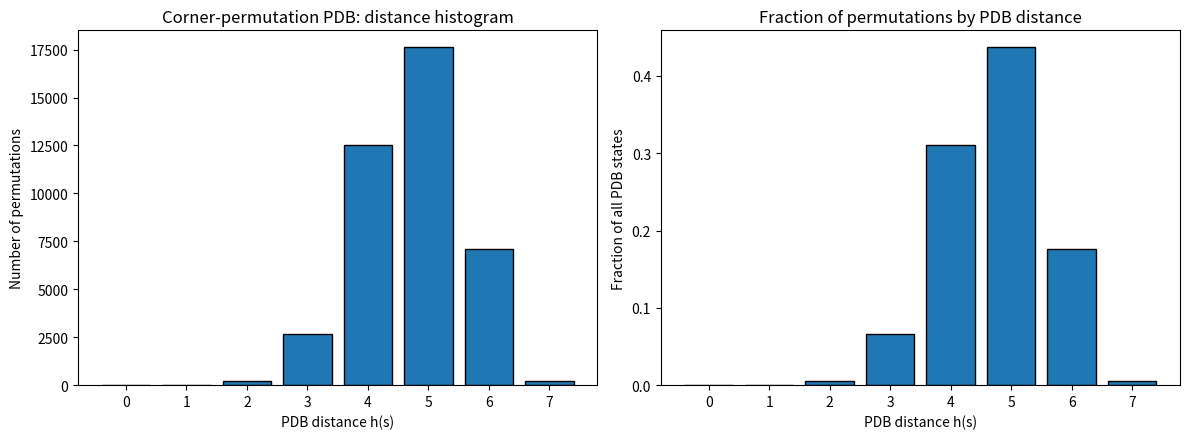
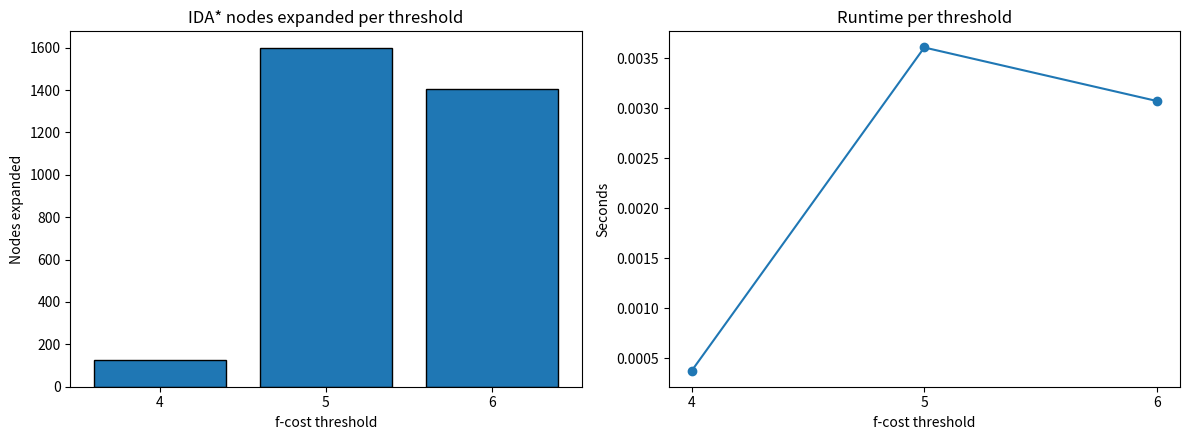
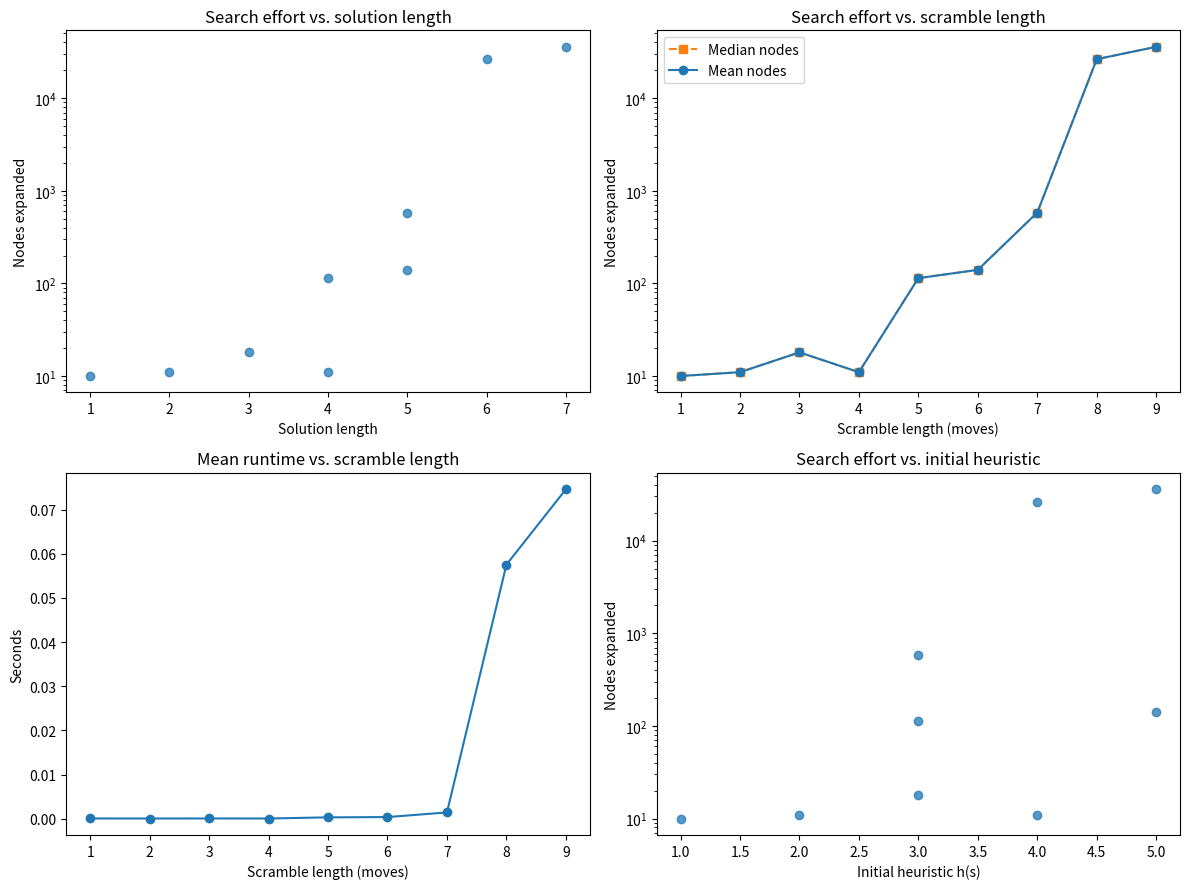
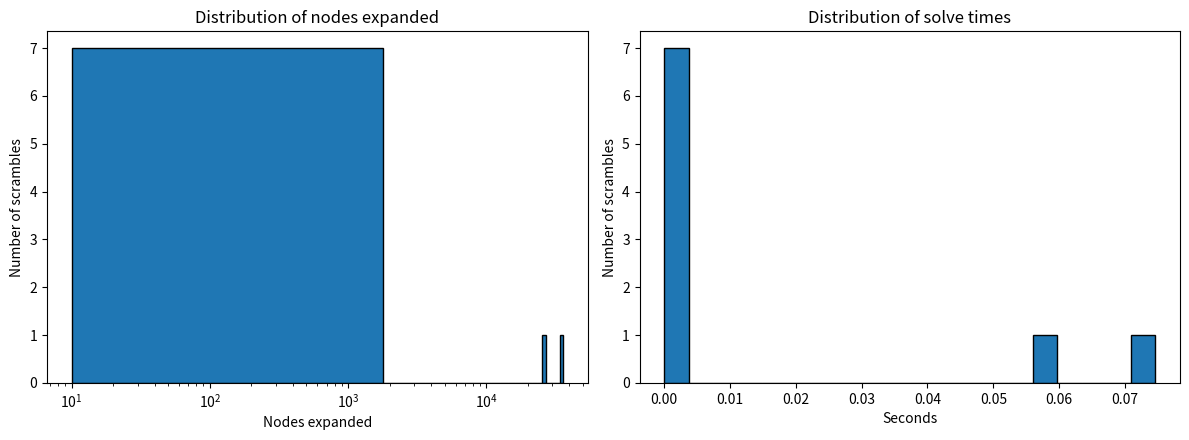

Here is the Python script that generated these plots, in order:
import collections
import csv
import random
import time
from pathlib import Path

import numpy as np
import matplotlib.pyplot as plt


# ============================================================
# 1. CUBE GEOMETRY  (2 x 2 x 2)
# ============================================================

# Corner coordinates.
#
# x = right (+1) / left (-1)
# y = up    (+1) / down (-1)
# z = front (+1) / back (-1)
#
# Corner ordering:
#
#       ULB -------- UBR
#       /              /
#      /              /
#    UFL ----------- URF
#
#    DLF ----------- DFR
#      \              \
#       \              \
#       DBL -------- DRB

CORNERS = [
    ( 1,  1,  1),   # 0 URF  (x, y, z)
    (-1,  1,  1),   # 1 UFL
    (-1,  1, -1),   # 2 ULB
    ( 1,  1, -1),   # 3 UBR
    ( 1, -1,  1),   # 4 DFR
    (-1, -1,  1),   # 5 DLF
    (-1, -1, -1),   # 6 DBL
    ( 1, -1, -1),   # 7 DRB
]


# Face outward normals
FACES = {
    "U": ( 0,  1,  0),
    "D": ( 0, -1,  0),
    "R": ( 1,  0,  0),
    "L": (-1,  0,  0),
    "F": ( 0,  0,  1),
    "B": ( 0,  0, -1),
}


# ------------------------------------------------------------
# Create the 24 sticker positions
# 24 = 8 corners * 3 stickers per corner
# ------------------------------------------------------------

# Each sticker is:
#
#     (corner_index, face, position, normal)

STICKERS = []

for corner_index, position in enumerate(CORNERS):

    for face, normal in FACES.items():

        # A sticker exists on this face if the corner lies
        # directly on that face.
        if sum(
            position[i] * normal[i]
            for i in range(3)
        ) == 1:

            STICKERS.append(
                (
                    corner_index,
                    face,
                    position,
                    normal,
                )
            )


# Map (corner, face) -> sticker index
STICKER_INDEX = {
    (corner, face): i
    for i, (corner, face, position, normal)
    in enumerate(STICKERS)
}


# ============================================================
# 2. ROTATION
# ============================================================

def rotate_vector(v, axis, direction):
    """
    Rotate vector v by +/-90 degrees around axis.

    direction:
        +1 = +90 degrees
        -1 = -90 degrees
    """

    v = np.array(v)
    axis = np.array(axis)

    if direction == 1:

        return tuple(
            np.cross(axis, v)
            + axis * np.dot(axis, v)
        )

    else:

        return tuple(
            -np.cross(axis, v)
            + axis * np.dot(axis, v)
        )


# ============================================================
# 3. GENERATE FACE MOVES
# ============================================================

def create_face_permutation(face):
    """
    Create the permutation corresponding to a clockwise
    quarter-turn of a face.

    permutation[new_position] = old_position
    """

    axis = FACES[face]

    permutation = list(range(24))

    for old_index, (
        corner,
        sticker_face,
        position,
        normal
    ) in enumerate(STICKERS):

        # Is this sticker on the face being turned?
        if sum(
            position[i] * axis[i]
            for i in range(3)
        ) == 1:

            # Clockwise when looking directly at the face.
            new_position = rotate_vector(
                position,
                axis,
                -1
            )

            new_normal = rotate_vector(
                normal,
                axis,
                -1
            )

            new_corner = CORNERS.index(new_position)

            new_face = next(
                f
                for f, n in FACES.items()
                if n == new_normal
            )

            new_index = STICKER_INDEX[
                (new_corner, new_face)
            ]

            permutation[new_index] = old_index

    return tuple(permutation)


# Quarter-turn permutations
QUARTER_MOVES = {
    face: create_face_permutation(face)
    for face in FACES
}


# ============================================================
# 4. APPLY A MOVE
# ============================================================

SOLVED = tuple(range(24))


def apply_move(state, permutation):
    """
    Apply a permutation to a cube state.
    For new position i, look up the old position specified by permutation[i], and copy the sticker from there.
    """

    return tuple(
        state[permutation[i]]
        for i in range(24)
    )


# ============================================================
# 5. CREATE ALL 18 STANDARD MOVES
# ============================================================

# We use:
#
#     U   = clockwise
#     U'  = counter-clockwise
#     U2  = 180 degrees
#
# and similarly for all six faces.

ACTIONS = []


for face in ["U", "D", "R", "L", "F", "B"]:

    quarter = QUARTER_MOVES[face]

    # Clockwise
    ACTIONS.append(
        (face, quarter, face)
    )

    # 180 degrees
    half = apply_move(
        quarter,
        quarter
    )

    ACTIONS.append(
        (face + "2", half, face)
    )

    # Counter-clockwise
    inverse = apply_move(
        half,
        quarter
    )

    ACTIONS.append(
        (face + "'", inverse, face)
    )

# ============================================================
# 6. CORNER PERMUTATION
# ============================================================

# For each corner location, the three sticker slots that sit on it.
# Precomputed once so the heuristic does not rescan all 24 stickers
# for every corner on every call (same answer, much faster).
CORNER_SLOTS = [
    tuple(i for i, sticker in enumerate(STICKERS) if sticker[0] == c)
    for c in range(8)
]
STICKER_CORNER = tuple(sticker[0] for sticker in STICKERS)


def corner_permutation(state):
    """
    Ignore corner orientation and determine which corner cubie
    occupies each corner position.

    Simplify the 24-sticker cube representation into an 8-corner representation
    so that we can build a heuristic for IDA*

    IDA* needs a heuristic that answers a simpler question:
    How far is the cube from having all its corner cubies in their correct positions?

    Example:

        (0,1,2,3,4,5,6,7)

    is the solved permutation.
    """
    # All 3 stickers on a corner belong to the same cubie in any legal
    # state, so reading the first sticker slot is enough.
    return tuple(
        STICKER_CORNER[state[slots[0]]]
        for slots in CORNER_SLOTS
    )


# ============================================================
# 7. PROJECT EACH MOVE ONTO CORNER PERMUTATION
# ============================================================

CORNER_MOVES = {}

for name, permutation, face in ACTIONS:

    moved_state = apply_move(
        SOLVED,
        permutation
    )

    CORNER_MOVES[name] = corner_permutation(
        moved_state
    )

# ============================================================
# 8. BUILD A PATTERN DATABASE
# ============================================================

"""
The heuristic ignores corner orientation.

It only asks:

    "How many moves are necessary to put all 8 corner
     cubies into their correct positions?"

There are only:

    8! = 40,320

possible corner permutations.

We can calculate the exact distance for every one of them
with BFS.

Because this ignores orientation, it can NEVER overestimate
the real distance.

Therefore it is an admissible IDA* heuristic.
"""


def build_corner_pattern_database():

    solved_permutation = tuple(range(8))

    distance = {
        solved_permutation: 0
    }

    queue = collections.deque(
        [solved_permutation]
    )

    while queue:

        current = queue.popleft()

        current_distance = distance[current]

        for move in CORNER_MOVES.values():

            # new[i] = old[move[i]]
            next_state = tuple(
                current[move[i]]
                for i in range(8)
            )

            if next_state not in distance:

                distance[next_state] = (
                    current_distance + 1
                )

                queue.append(next_state)

    return distance


print("Building heuristic table...")

CORNER_DISTANCE = (
    build_corner_pattern_database()
)

print(
    "Heuristic states:",
    len(CORNER_DISTANCE)
)

# ============================================================
# 9. HEURISTIC
# ============================================================

def heuristic(state):

    permutation = corner_permutation(state)

    return CORNER_DISTANCE[permutation]


# ============================================================
# 10. MOVE PRUNING
# ============================================================

OPPOSITE = {
    "U": "D",
    "D": "U",

    "R": "L",
    "L": "R",

    "F": "B",
    "B": "F",
}


FACE_ORDER = {
    "U": 0,
    "D": 1,
    "R": 2,
    "L": 3,
    "F": 4,
    "B": 5,
}


def should_prune(last_face, current_face):

    if last_face is None:
        return False

    # Never turn the same face twice consecutively.
    #
    # For example:
    #
    #     R R'
    #     U U2
    #
    # can always be represented more efficiently.

    if current_face == last_face:
        return True

    # Opposite faces commute.
    #
    # For example:
    #
    #     U D
    #
    # is equivalent to:
    #
    #     D U
    #
    # We keep only one ordering to avoid searching both.
    if (
        current_face == OPPOSITE[last_face]
        and
        FACE_ORDER[current_face]
        < FACE_ORDER[last_face]
    ):
        return True

    return False


# ============================================================
# 11. IDA*
# ============================================================

class IDAStarSolver:

    def __init__(self):
        self.nodes = 0
        self.path = []
        self.history = []
        self.generated = 0
        self.heuristic_evaluations = 0
        self.pruned_moves = 0
        self.peak_depth = 0
        self.elapsed_seconds = 0.0

    def search(self, state, depth, bound, last_face):
        """Depth-first search for one IDA* threshold iteration."""
        self.nodes += 1
        self.heuristic_evaluations += 1
        self.peak_depth = max(self.peak_depth, depth)

        h = heuristic(state)
        f = depth + h
        if f > bound:
            return f
        if state == SOLVED:
            return True

        minimum = float("inf")
        for name, permutation, face in ACTIONS:
            if should_prune(last_face, face):
                self.pruned_moves += 1
                continue

            self.generated += 1
            next_state = apply_move(state, permutation)
            self.path.append(name)
            result = self.search(next_state, depth + 1, bound, face)
            if result is True:
                return True
            self.path.pop()
            if result < minimum:
                minimum = result
        return minimum

    def solve(self, state, max_depth=11, verbose=True):
        """Solve with IDA*, recording per-threshold and total statistics."""
        self.nodes = 0
        self.path = []
        self.history = []
        self.generated = 0
        self.heuristic_evaluations = 0
        self.pruned_moves = 0
        self.peak_depth = 0
        self.elapsed_seconds = 0.0

        bound = heuristic(state)
        if verbose:
            print(f"Initial heuristic = {bound}")

        overall_start = time.perf_counter()
        while bound <= max_depth:
            iteration_start = time.perf_counter()
            before_nodes = self.nodes
            before_generated = self.generated
            before_evals = self.heuristic_evaluations
            before_pruned = self.pruned_moves
            if verbose:
                print(f"IDA* depth bound = {bound}")

            result = self.search(state, 0, bound, None)
            iteration_seconds = time.perf_counter() - iteration_start
            self.history.append({
                "threshold": bound,
                "nodes": self.nodes - before_nodes,
                "generated": self.generated - before_generated,
                "heuristic_evaluations": self.heuristic_evaluations - before_evals,
                "pruned_moves": self.pruned_moves - before_pruned,
                "seconds": iteration_seconds,
            })

            if result is True:
                self.elapsed_seconds = time.perf_counter() - overall_start
                return self.path.copy()
            if result == float("inf"):
                break
            bound = result

        self.elapsed_seconds = time.perf_counter() - overall_start
        return None


# ============================================================
# 12. SCRAMBLE PARSER
# ============================================================

ACTION_LOOKUP = {
    name: permutation
    for name, permutation, face
    in ACTIONS
}

def scramble_cube(scramble):

    state = SOLVED

    moves = scramble.split()

    for move in moves:

        if move not in ACTION_LOOKUP:

            raise ValueError(
                f"Unknown move: {move}"
            )

        state = apply_move(
            state,
            ACTION_LOOKUP[move]
        )

    return state


# ============================================================
# 13. VERIFY A SOLUTION
# ============================================================

def apply_solution(state, solution):

    for move in solution:

        state = apply_move(
            state,
            ACTION_LOOKUP[move]
        )

    return state


# ============================================================
# 14. PLOTTING AND BENCHMARKING
# ============================================================


def plot_pattern_database(output_dir="ida_plots"):
    """Visualize the corner-permutation PDB's distance distribution."""
    output_dir = Path(output_dir)
    output_dir.mkdir(parents=True, exist_ok=True)
    distances = np.asarray(list(CORNER_DISTANCE.values()), dtype=int)
    counts = np.bincount(distances)

    fig, axes = plt.subplots(1, 2, figsize=(12, 4.5))
    axes[0].bar(np.arange(len(counts)), counts, edgecolor="black")
    axes[0].set(title="Corner-permutation PDB: distance histogram",
                xlabel="PDB distance h(s)", ylabel="Number of permutations")
    axes[0].set_xticks(np.arange(len(counts)))
    axes[1].bar(np.arange(len(counts)), counts / len(distances), edgecolor="black")
    axes[1].set(title="Fraction of permutations by PDB distance",
                xlabel="PDB distance h(s)", ylabel="Fraction of all PDB states")
    axes[1].set_xticks(np.arange(len(counts)))
    fig.tight_layout()
    fig.savefig(output_dir / "pdb_distance_distribution.png", dpi=160)
    plt.close(fig)

    # PDB coverage and distance summary are useful for checking the abstraction.
    summary = {
        "pdb_states": int(len(distances)),
        "expected_permutations": 40320,
        "max_distance": int(distances.max()),
        "mean_distance": float(distances.mean()),
        "median_distance": float(np.median(distances)),
    }
    with open(output_dir / "pdb_summary.txt", "w", encoding="utf-8") as f:
        for key, value in summary.items():
            f.write(f"{key}: {value}\n")
    return summary


def plot_single_solve(history, output_dir="ida_plots", label="example"):
    """Plot work performed at each IDA* threshold for one solve."""
    if not history:
        return
    output_dir = Path(output_dir)
    output_dir.mkdir(parents=True, exist_ok=True)
    thresholds = [x["threshold"] for x in history]

    fig, axes = plt.subplots(1, 2, figsize=(12, 4.5))
    axes[0].bar(thresholds, [x["nodes"] for x in history], edgecolor="black")
    axes[0].set(title="IDA* nodes expanded per threshold", xlabel="f-cost threshold", ylabel="Nodes expanded")
    axes[0].set_xticks(thresholds)
    axes[1].plot(thresholds, [x["seconds"] for x in history], marker="o")
    axes[1].set(title="Runtime per threshold", xlabel="f-cost threshold", ylabel="Seconds")
    axes[1].set_xticks(thresholds)
    fig.tight_layout()
    fig.savefig(output_dir / f"{label}_threshold_profile.png", dpi=160)
    plt.close(fig)


def make_random_scramble(length, rng):
    """Generate a scramble without consecutive turns of the same face."""
    faces = list(FACES)
    moves_by_face = {face: [a[0] for a in ACTIONS if a[2] == face] for face in faces}
    result = []
    previous_face = None
    for _ in range(length):
        choices = [face for face in faces if face != previous_face]
        face = rng.choice(choices)
        result.append(rng.choice(moves_by_face[face]))
        previous_face = face
    return " ".join(result)


def run_benchmarks(num_scrambles=30, min_length=1, max_length=11,
                   max_depth=11, seed=7, output_dir="ida_plots"):
    """Benchmark random scrambles at several lengths; saves CSV and plots."""
    output_dir = Path(output_dir)
    output_dir.mkdir(parents=True, exist_ok=True)
    rng = random.Random(seed)
    rows = []

    # Balanced coverage: cycle through lengths rather than sampling lengths uniformly.
    for i in range(num_scrambles):
        scramble_length = min_length + (i % (max_length - min_length + 1))
        scramble = make_random_scramble(scramble_length, rng)
        cube = scramble_cube(scramble)
        solver = IDAStarSolver()
        solution = solver.solve(cube, max_depth=max_depth, verbose=False)
        rows.append({
            "scramble": scramble,
            "scramble_length": scramble_length,
            "solution_length": len(solution) if solution is not None else None,
            "solved": solution is not None,
            "nodes": solver.nodes,
            "generated": solver.generated,
            "heuristic_evaluations": solver.heuristic_evaluations,
            "pruned_moves": solver.pruned_moves,
            "peak_depth": solver.peak_depth,
            "seconds": solver.elapsed_seconds,
            "threshold_iterations": len(solver.history),
            "initial_heuristic": heuristic(cube),
        })
        print(f"Benchmark {i + 1:>3}/{num_scrambles}: scramble_len={scramble_length}, "
              f"solution={rows[-1]['solution_length']}, nodes={solver.nodes}, "
              f"time={solver.elapsed_seconds:.4f}s")

    csv_path = output_dir / "ida_benchmark_results.csv"
    with open(csv_path, "w", newline="", encoding="utf-8") as f:
        writer = csv.DictWriter(f, fieldnames=list(rows[0].keys()))
        writer.writeheader()
        writer.writerows(rows)

    solved_rows = [r for r in rows if r["solved"]]
    if solved_rows:
        lengths = sorted(set(r["scramble_length"] for r in solved_rows))
        means_nodes = [np.mean([r["nodes"] for r in solved_rows if r["scramble_length"] == n]) for n in lengths]
        medians_nodes = [np.median([r["nodes"] for r in solved_rows if r["scramble_length"] == n]) for n in lengths]
        means_time = [np.mean([r["seconds"] for r in solved_rows if r["scramble_length"] == n]) for n in lengths]

        fig, axes = plt.subplots(2, 2, figsize=(12, 9))
        axes[0, 0].scatter([r["solution_length"] for r in solved_rows],
                           [r["nodes"] for r in solved_rows], alpha=0.75)
        axes[0, 0].set(title="Search effort vs. solution length", xlabel="Solution length", ylabel="Nodes expanded")
        axes[0, 0].set_yscale("log")

        axes[0, 1].errorbar(lengths, means_nodes, fmt="o-", label="Mean nodes")
        axes[0, 1].plot(lengths, medians_nodes, "s--", label="Median nodes")
        axes[0, 1].set(title="Search effort vs. scramble length", xlabel="Scramble length (moves)", ylabel="Nodes expanded")
        axes[0, 1].set_yscale("log")
        axes[0, 1].legend()

        axes[1, 0].plot(lengths, means_time, "o-")
        axes[1, 0].set(title="Mean runtime vs. scramble length", xlabel="Scramble length (moves)", ylabel="Seconds")

        axes[1, 1].scatter([r["initial_heuristic"] for r in solved_rows],
                           [r["nodes"] for r in solved_rows], alpha=0.75)
        axes[1, 1].set(title="Search effort vs. initial heuristic", xlabel="Initial heuristic h(s)", ylabel="Nodes expanded")
        axes[1, 1].set_yscale("log")
        fig.tight_layout()
        fig.savefig(output_dir / "benchmark_performance.png", dpi=160)
        plt.close(fig)

        # Distribution plots expose variability hidden by averages.
        fig, axes = plt.subplots(1, 2, figsize=(12, 4.5))
        axes[0].hist([r["nodes"] for r in solved_rows], bins=20, edgecolor="black")
        axes[0].set(title="Distribution of nodes expanded", xlabel="Nodes expanded", ylabel="Number of scrambles")
        axes[0].set_xscale("log")
        axes[1].hist([r["seconds"] for r in solved_rows], bins=20, edgecolor="black")
        axes[1].set(title="Distribution of solve times", xlabel="Seconds", ylabel="Number of scrambles")
        fig.tight_layout()
        fig.savefig(output_dir / "benchmark_distributions.png", dpi=160)
        plt.close(fig)

    print(f"Saved benchmark CSV: {csv_path}")
    return rows


# ============================================================
# 15. EXAMPLE
# ============================================================

if __name__ == "__main__":
    OUTPUT_DIR = "ida_plots"
    Path(OUTPUT_DIR).mkdir(parents=True, exist_ok=True)

    print("\nBuilding PDB plots...")
    print(plot_pattern_database(OUTPUT_DIR))

    scramble = "R U R2 F D F2 U"
    print("\nExample scramble:")
    print(scramble)
    cube = scramble_cube(scramble)
    solver = IDAStarSolver()
    solution = solver.solve(cube, max_depth=11)

    print("\nSolution:", " ".join(solution) if solution is not None else "not found within max_depth")
    print("Solution length:", len(solution) if solution is not None else None)
    print("Nodes expanded:", solver.nodes)
    print("Nodes generated:", solver.generated)
    print("Heuristic evaluations:", solver.heuristic_evaluations)
    print("Moves pruned:", solver.pruned_moves)
    print("Peak search depth:", solver.peak_depth)
    print(f"Elapsed seconds: {solver.elapsed_seconds:.6f}")
    print("Threshold history:", solver.history)

    if solution is not None:
        final_state = apply_solution(cube, solution)
        print("Solution verified:", final_state == SOLVED)
    plot_single_solve(solver.history, OUTPUT_DIR, label="example")

    run_benchmarks(num_scrambles=9, min_length=1, max_length=11,
                   max_depth=11, seed=7, output_dir=OUTPUT_DIR)
    print(f"\nPlots and CSV saved in ./{OUTPUT_DIR}/")
